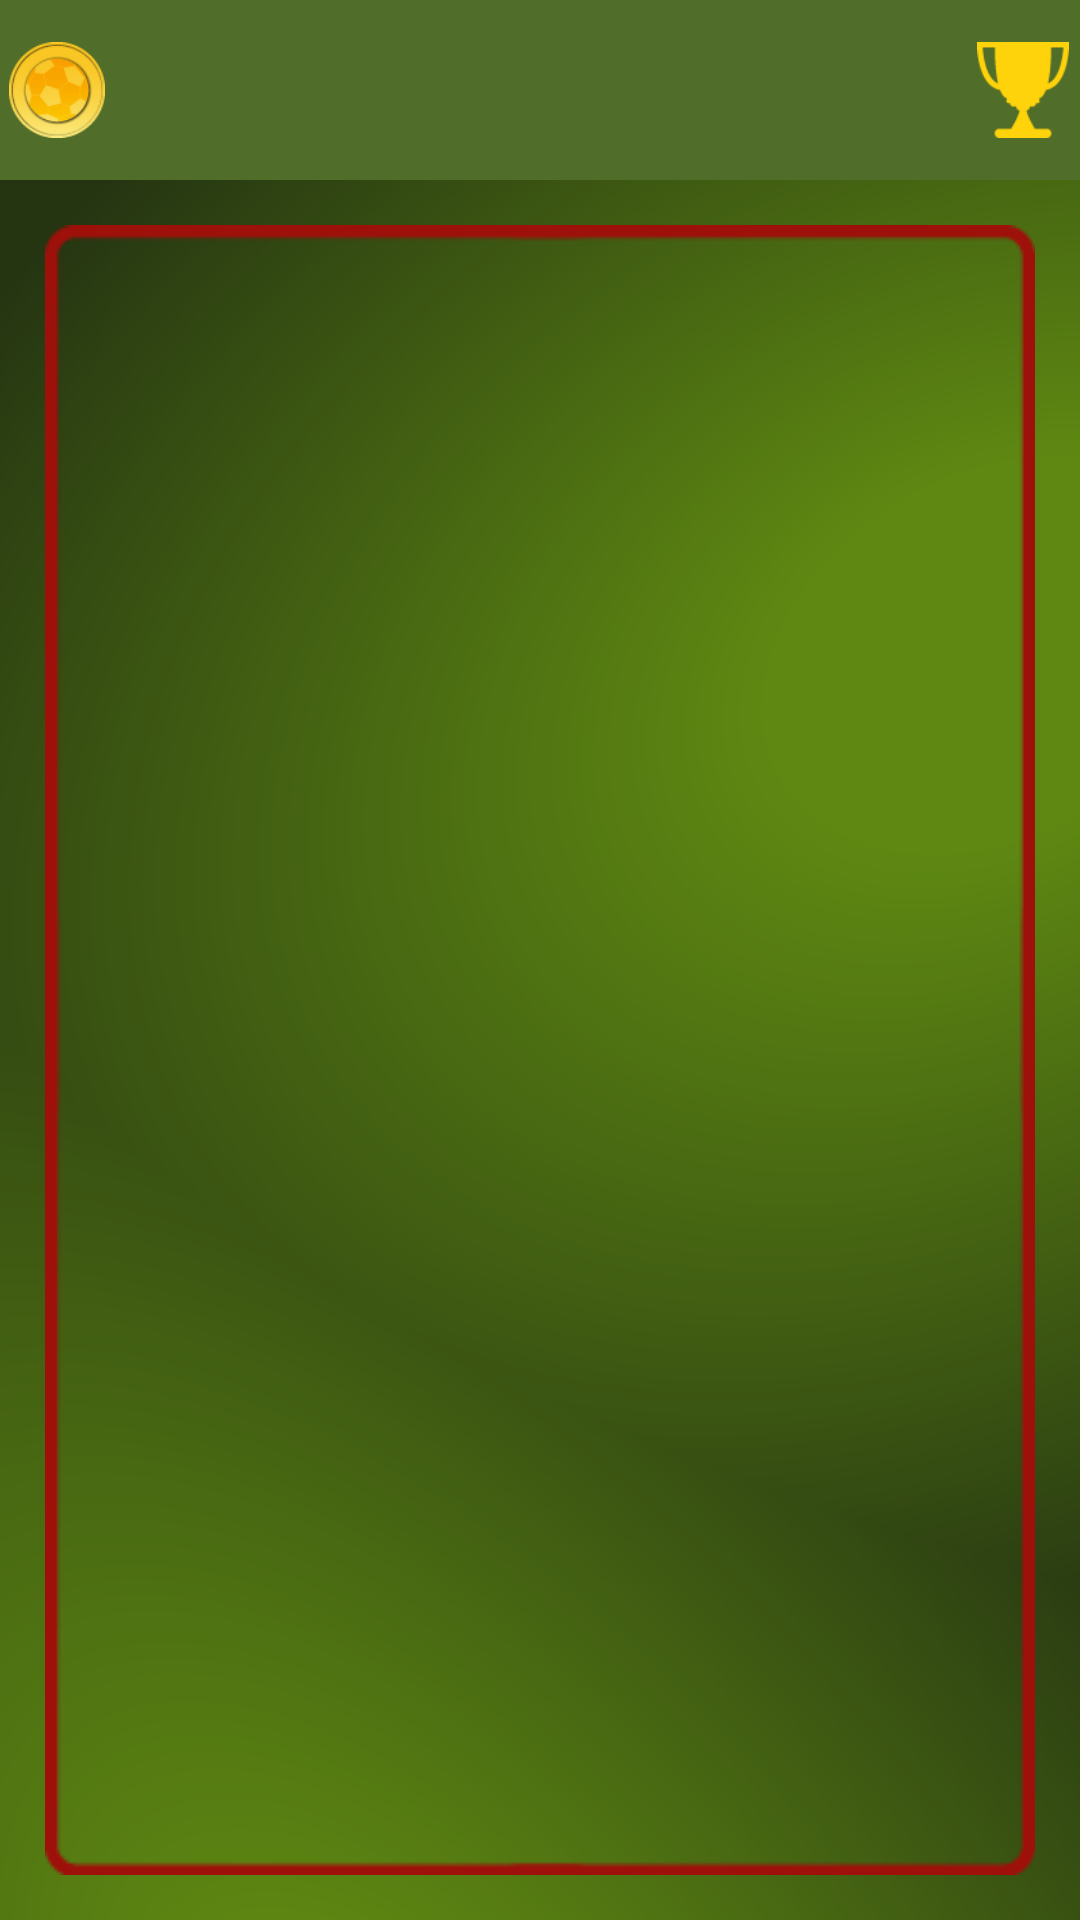

Write the Android layout XML for this screen, with the resource values it uses.
<!-- AndroidManifest.xml: application theme AppTheme -->
<!-- res/layout/activity_achievement.xml -->
<RelativeLayout xmlns:android="http://schemas.android.com/apk/res/android"
    xmlns:tools="http://schemas.android.com/tools"
    android:layout_width="match_parent"
    android:layout_height="match_parent"
    android:background="@drawable/main_bg"
    android:keepScreenOn="true" >

    <RelativeLayout
        android:id="@+id/q_header_score_layout"
        android:layout_width="match_parent"
        android:layout_height="60dp"
        android:background="@drawable/header_bg"
        android:padding="3dp"
        android:paddingLeft="15dp"
        android:paddingRight="15dp" >

        <RelativeLayout
            android:layout_width="wrap_content"
            android:layout_height="match_parent" >

            <ImageView
                android:id="@+id/question_header_coins_ic"
                android:layout_width="wrap_content"
                android:layout_height="match_parent"
                android:scaleType="centerInside"
                android:src="@drawable/ic_coin" />

            <TextView
                android:id="@+id/question_header_coins"
                android:layout_width="wrap_content"
                android:layout_height="wrap_content"
                android:layout_centerVertical="true"
                android:layout_marginLeft="5dp"
                android:layout_toRightOf="@id/question_header_coins_ic"
                android:textColor="@color/white"
                android:textSize="22sp" />
        </RelativeLayout>

        <RelativeLayout
            android:layout_width="wrap_content"
            android:layout_height="match_parent"
            android:layout_alignParentRight="true" >

            <TextView
                android:id="@+id/question_header_points"
                android:layout_width="wrap_content"
                android:layout_height="wrap_content"
                android:layout_centerVertical="true"
                android:textColor="@color/white"
                android:textSize="22sp" />

            <ImageView
                android:layout_width="wrap_content"
                android:layout_height="match_parent"
                android:layout_marginLeft="5dp"
                android:layout_toRightOf="@id/question_header_points"
                android:scaleType="centerInside"
                android:src="@drawable/ic_points" />
        </RelativeLayout>
    </RelativeLayout>

    <ImageView
        android:layout_width="match_parent"
        android:layout_height="match_parent"
        android:layout_below="@id/q_header_score_layout"
        android:layout_margin="15dp"
        android:scaleType="fitXY"
        android:src="@drawable/shop_bg" />

    <ScrollView
        android:layout_width="match_parent"
        android:layout_height="match_parent"
        android:layout_below="@id/q_header_score_layout"
        android:padding="20dp"
        android:scrollbars="none" >

        <LinearLayout
            android:layout_width="match_parent"
            android:layout_height="wrap_content"
            android:layout_marginLeft="10dp"
            android:layout_marginRight="10dp"
            android:orientation="vertical" >

            <ImageView
                android:id="@+id/ach_1"
                android:layout_width="match_parent"
                android:layout_height="120dp"
                android:onClick="on5StarClick"
                android:padding="15dp"
                android:scaleType="centerInside" />

            <ImageView
                android:id="@+id/ach_2"
                android:layout_width="match_parent"
                android:layout_height="120dp"
                android:padding="15dp"
                android:scaleType="centerInside" />

            <ImageView
                android:id="@+id/ach_3"
                android:layout_width="match_parent"
                android:layout_height="120dp"
                android:padding="15dp"
                android:scaleType="centerInside" />

            <ImageView
                android:id="@+id/ach_4"
                android:layout_width="match_parent"
                android:layout_height="120dp"
                android:padding="15dp"
                android:scaleType="centerInside" />

            <ImageView
                android:id="@+id/ach_5"
                android:layout_width="match_parent"
                android:layout_height="120dp"
                android:padding="15dp"
                android:scaleType="centerInside" />

            <ImageView
                android:id="@+id/ach_6"
                android:layout_width="match_parent"
                android:layout_height="120dp"
                android:padding="15dp"
                android:scaleType="centerInside" />

            <ImageView
                android:id="@+id/ach_7"
                android:layout_width="match_parent"
                android:layout_height="120dp"
                android:padding="15dp"
                android:scaleType="centerInside" />

            <ImageView
                android:id="@+id/ach_8"
                android:layout_width="match_parent"
                android:layout_height="120dp"
                android:padding="15dp"
                android:scaleType="centerInside" />

            <ImageView
                android:id="@+id/ach_9"
                android:layout_width="match_parent"
                android:layout_height="120dp"
                android:padding="15dp"
                android:scaleType="centerInside" />

            <ImageView
                android:id="@+id/ach_10"
                android:layout_width="match_parent"
                android:layout_height="120dp"
                android:padding="15dp"
                android:scaleType="centerInside" />

            <ImageView
                android:id="@+id/ach_11"
                android:layout_width="match_parent"
                android:layout_height="120dp"
                android:padding="15dp"
                android:scaleType="centerInside" />

            <ImageView
                android:id="@+id/ach_12"
                android:layout_width="match_parent"
                android:layout_height="120dp"
                android:padding="15dp"
                android:scaleType="centerInside" />

            <ImageView
                android:id="@+id/ach_13"
                android:layout_width="match_parent"
                android:layout_height="120dp"
                android:padding="15dp"
                android:scaleType="centerInside" />
        </LinearLayout>
    </ScrollView>

</RelativeLayout>
<!-- resources referenced by this layout -->
<resources>
  <color name="white">#FFFFFF</color>
  <!-- drawable header_bg: png bitmap (drawable, 489 bytes) -->
  <!-- drawable ic_coin: png bitmap (drawable-hdpi, 3963 bytes) -->
  <!-- drawable ic_points: png bitmap (drawable-hdpi, 1802 bytes) -->
  <!-- drawable main_bg: png bitmap (drawable, 57379 bytes) -->
  <style name="AppTheme" parent="AppBaseTheme">
          
      </style>
  <style name="AppBaseTheme" parent="android:Theme.Light.NoTitleBar">
          
      </style>
</resources>
